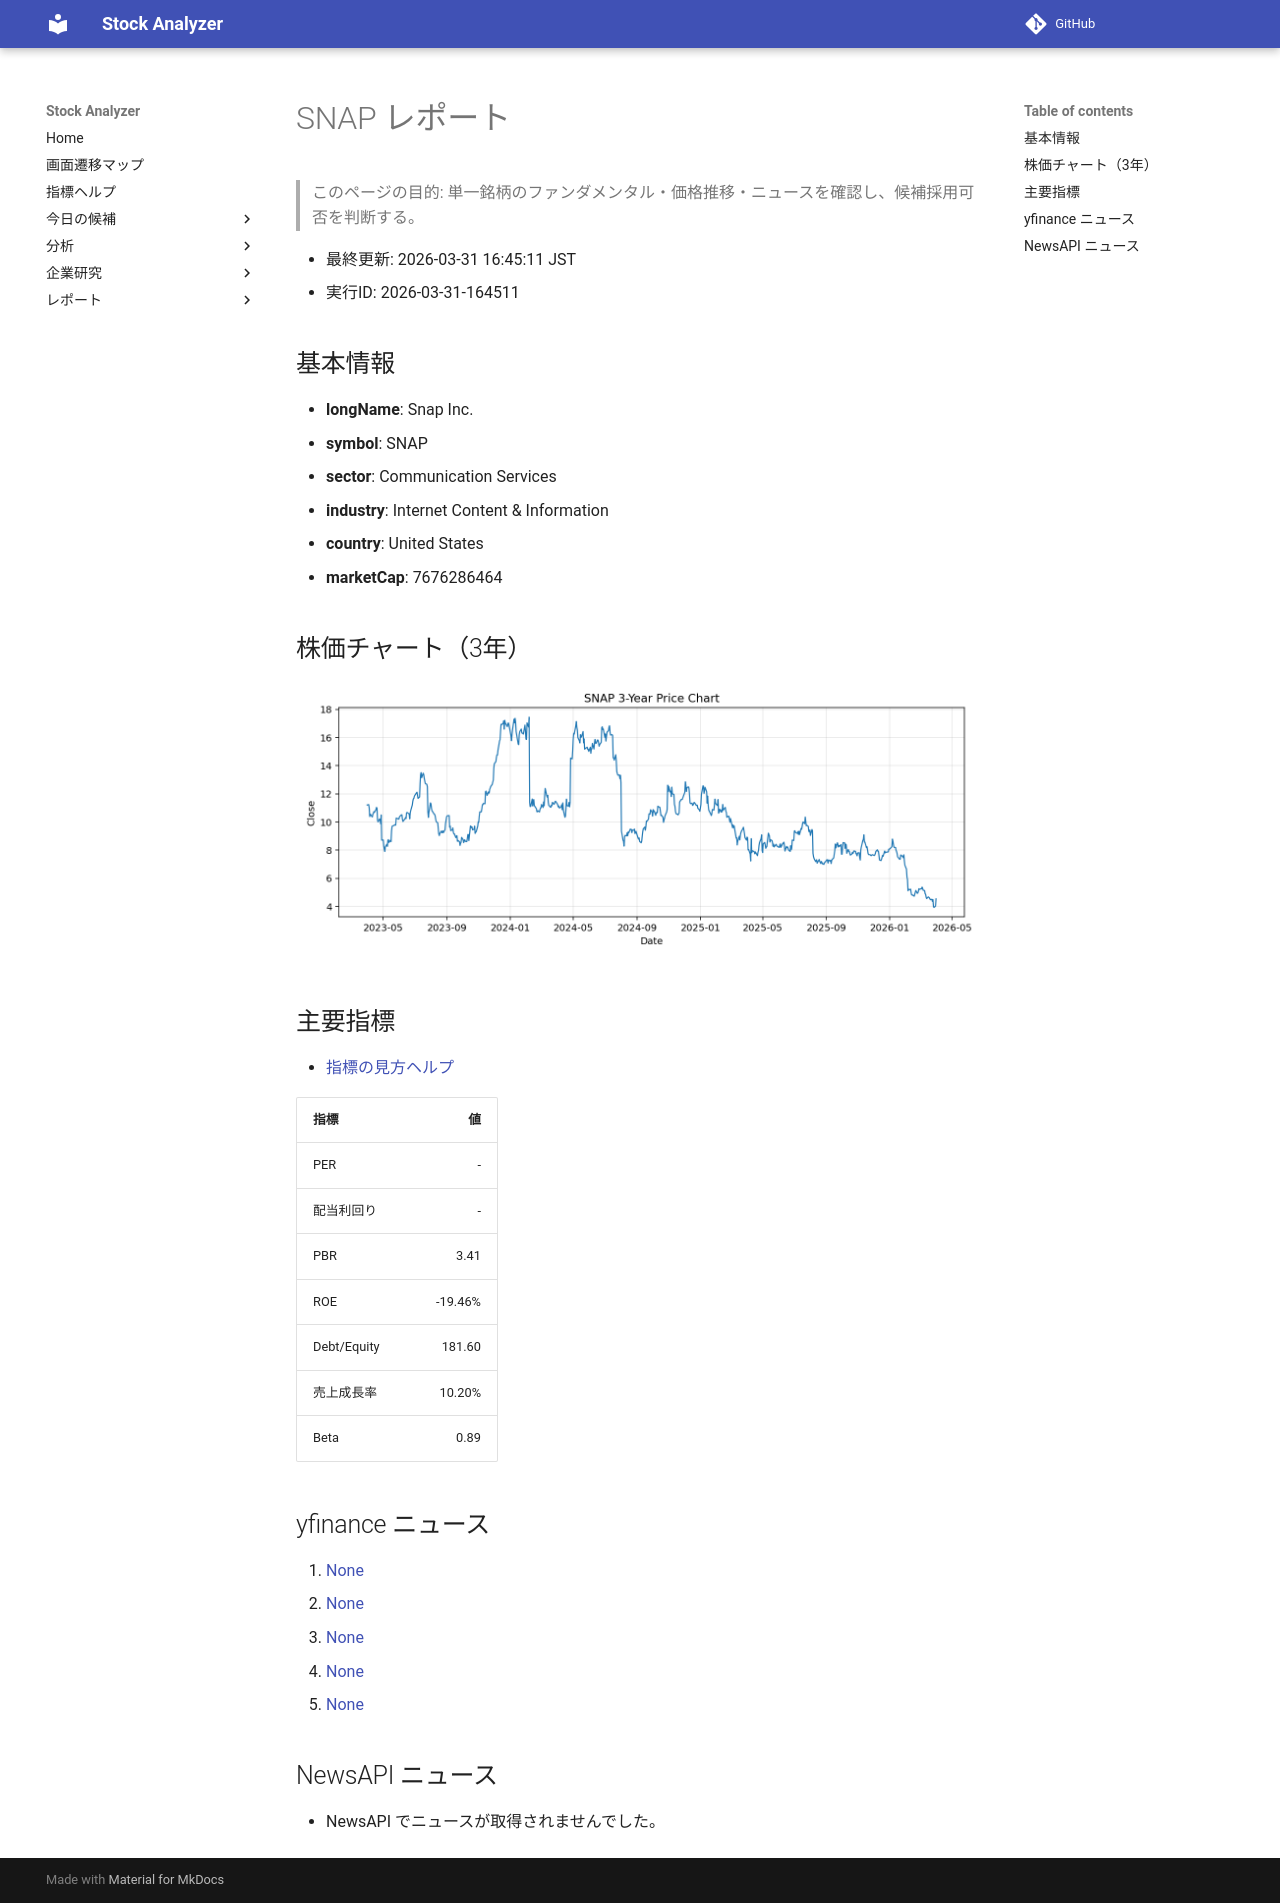

repository: Yumi-note/Making-APP · page: reports/2026-03-31/164511/SNAP/index.html · generator: mkdocs

# SNAP レポート

> このページの目的: 単一銘柄のファンダメンタル・価格推移・ニュースを確認し、候補採用可否を判断する。

- 最終更新: 2026-03-31 16:45:11 JST
- 実行ID: 2026-03-31-164511

## 基本情報

- **longName**: Snap Inc.
- **symbol**: SNAP
- **sector**: Communication Services
- **industry**: Internet Content & Information
- **country**: United States
- **marketCap**: 7676286464

## 株価チャート（3年）

![SNAP 3-year price chart](SNAP_3y.png)

## 主要指標

- [指標の見方ヘルプ](../../../../indicators.md)

| 指標 | 値 |
|---|---:|
| PER | - |
| 配当利回り | - |
| PBR | 3.41 |
| ROE | -19.46% |
| Debt/Equity | 181.60 |
| 売上成長率 | 10.20% |
| Beta | 0.89 |

## yfinance ニュース

1. [None](None)
2. [None](None)
3. [None](None)
4. [None](None)
5. [None](None)

## NewsAPI ニュース

- NewsAPI でニュースが取得されませんでした。
